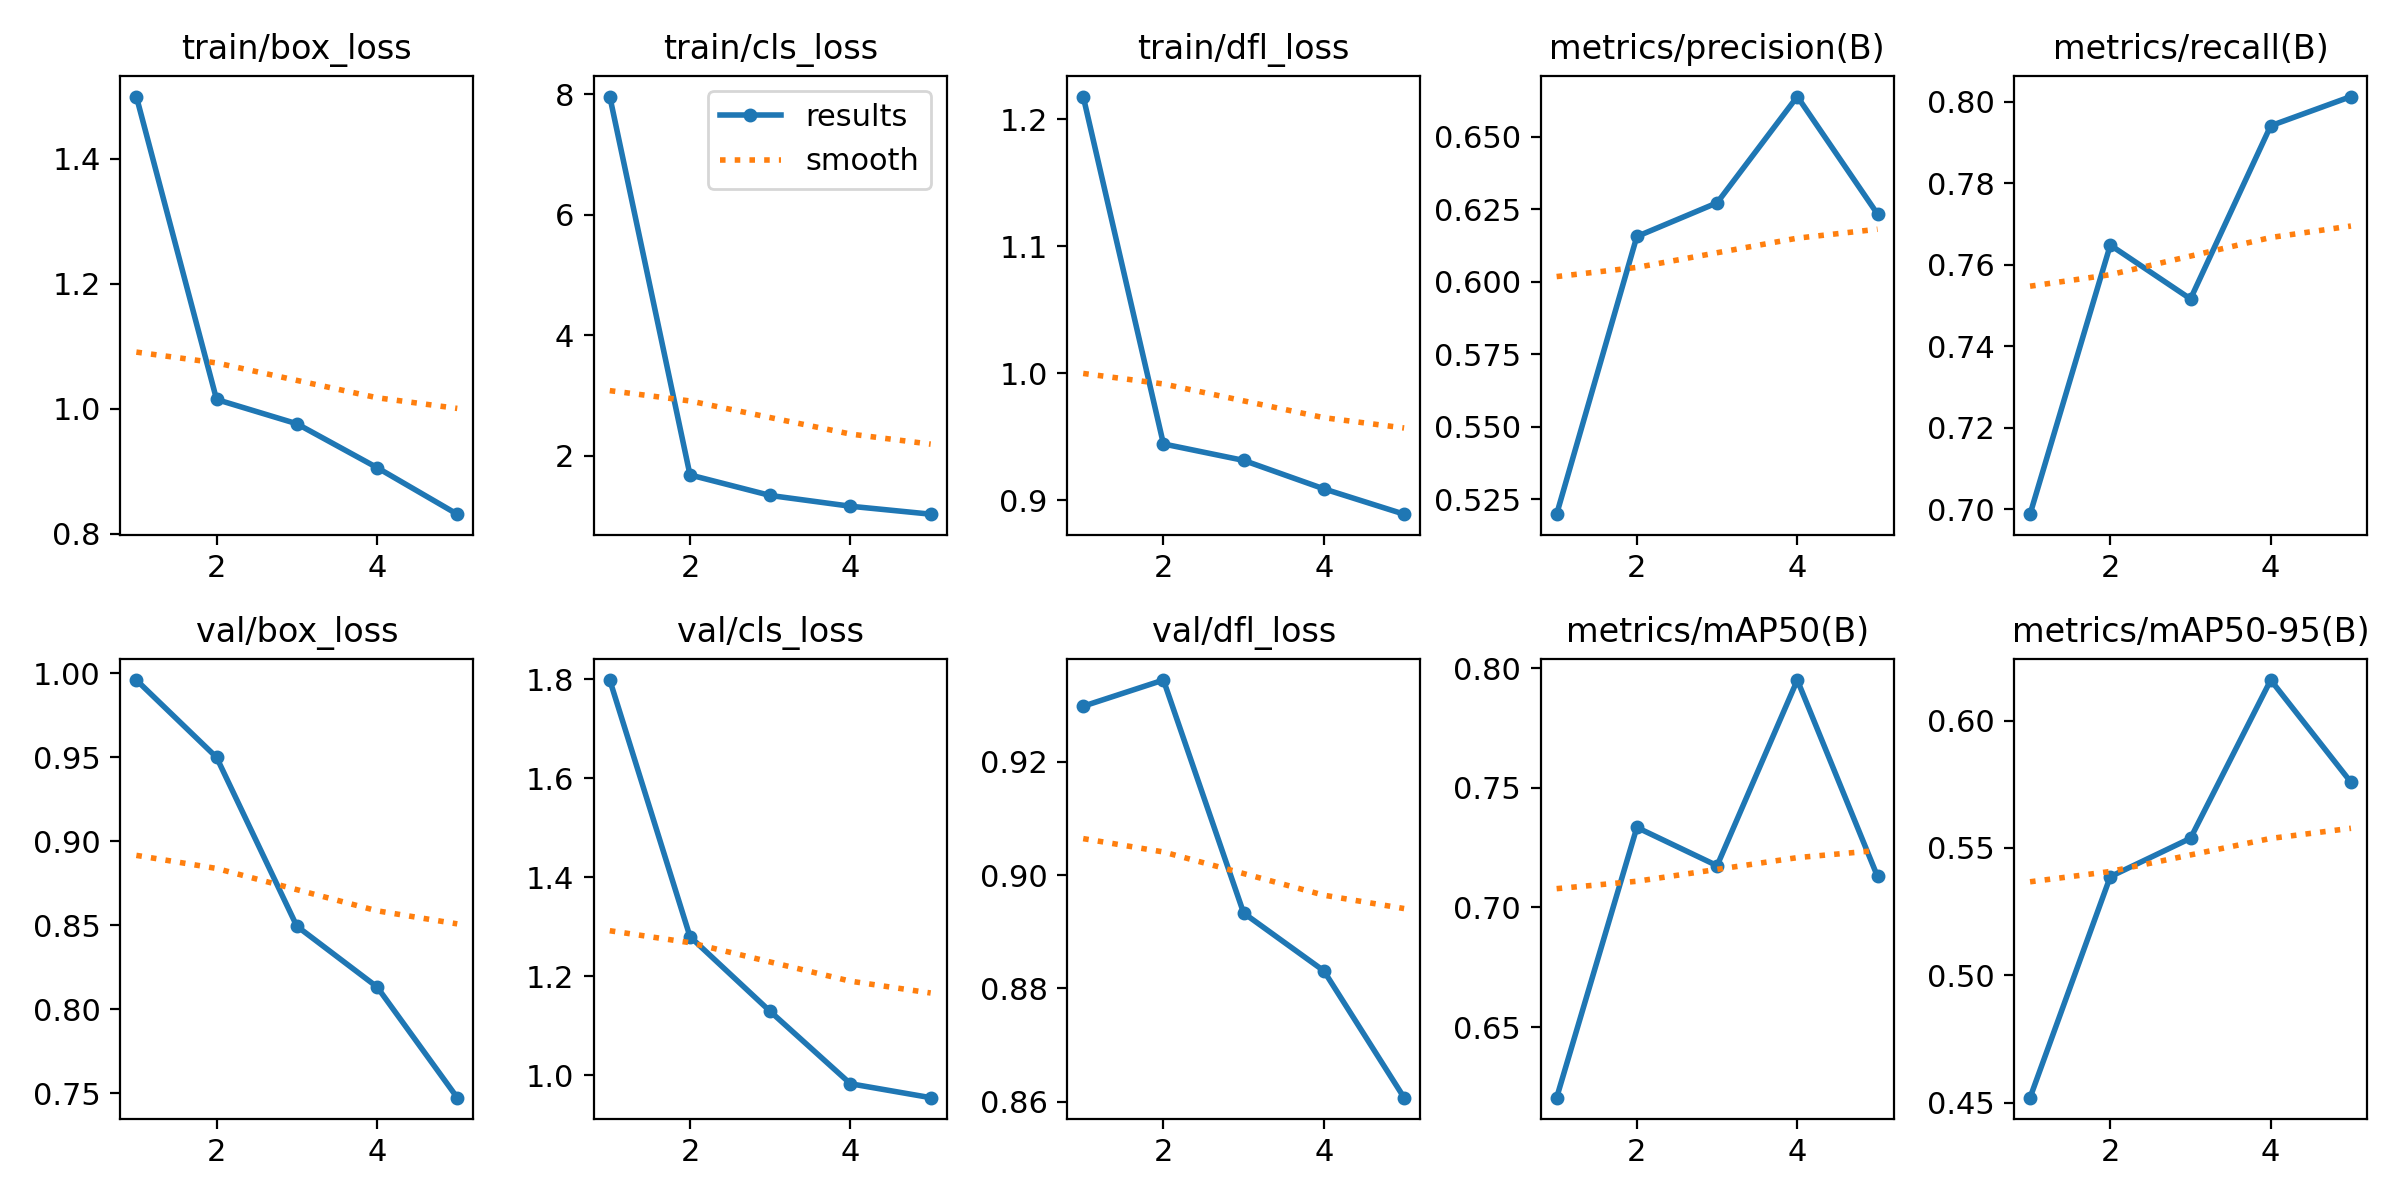

The data file committed next to this chart (first rows):
epoch, time, train/box_loss, train/cls_loss, train/dfl_loss, metrics/precision(B), metrics/recall(B), metrics/mAP50(B), metrics/mAP50-95(B), val/box_loss, val/cls_loss, val/dfl_loss, lr/pg0, lr/pg1, lr/pg2
1, 40.84, 1.499, 7.959, 1.218, 0.5199, 0.6988, 0.6205, 0.4519, 0.9961, 1.798, 0.9298, 0.0003288, 0.0003288, 0.0003288
2, 74.89, 1.015, 1.682, 0.9443, 0.6156, 0.7648, 0.7334, 0.5387, 0.9501, 1.28, 0.9344, 0.0005311, 0.0005311, 0.0005311
3, 107.3, 0.9759, 1.341, 0.9313, 0.6272, 0.7516, 0.7174, 0.5538, 0.8496, 1.129, 0.8933, 0.0006013, 0.0006013, 0.0006013
4, 141.3, 0.9058, 1.163, 0.9089, 0.6639, 0.7941, 0.795, 0.6159, 0.8134, 0.9829, 0.8831, 0.000406, 0.000406, 0.000406
5, 173.9, 0.8312, 1.031, 0.889, 0.6233, 0.8013, 0.7129, 0.5758, 0.7475, 0.9548, 0.8607, 0.000208, 0.000208, 0.000208
